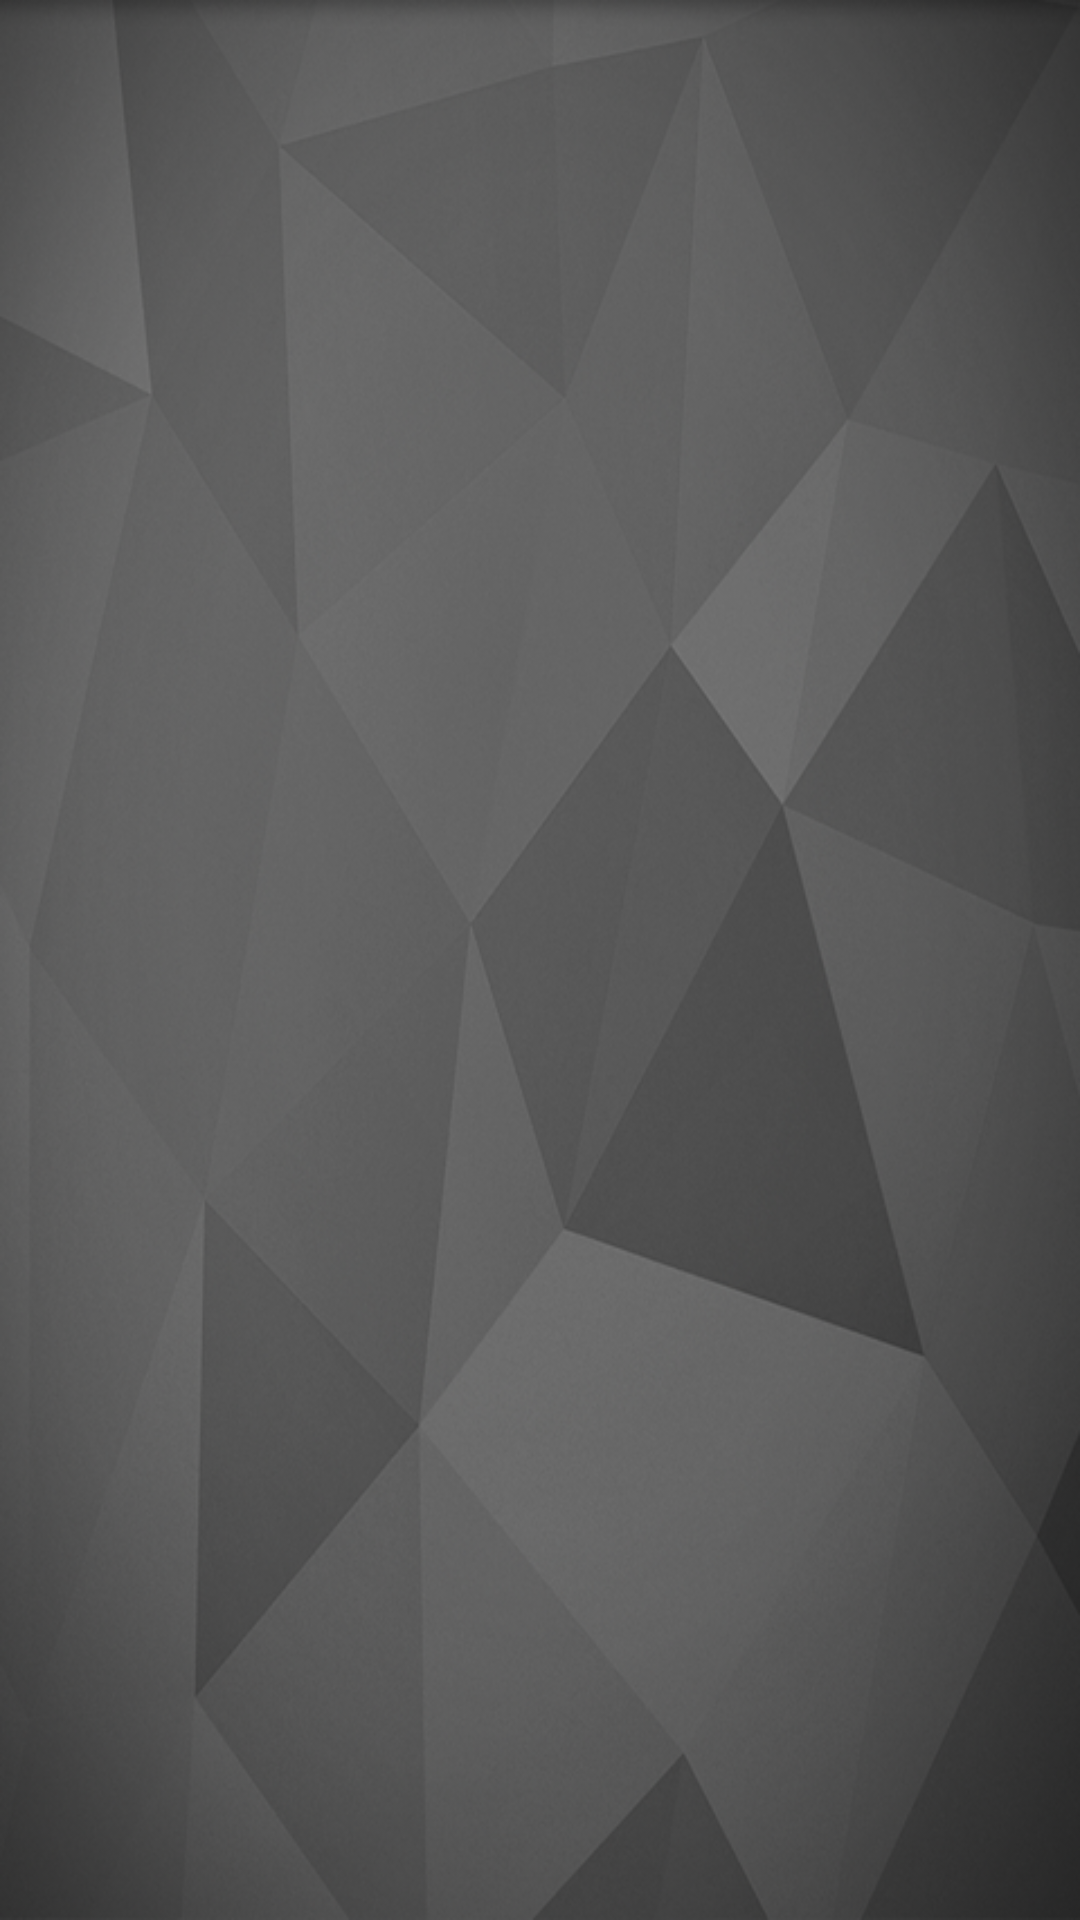

Android layout source for this screen:
<!-- AndroidManifest.xml: application theme AppTheme -->
<!-- res/layout/activity_view_pictures.xml -->
<LinearLayout xmlns:android="http://schemas.android.com/apk/res/android"
    xmlns:tools="http://schemas.android.com/tools"
    android:layout_width="match_parent"
    android:layout_height="match_parent"
    tools:context=".ActivityViewPictures" 
    android:background="@drawable/background"
    >

    <ImageView
        android:id="@+id/imageViewer"
        android:layout_width="fill_parent"
        android:layout_height="fill_parent"
        android:layout_gravity="center"
        android:background="@drawable/background"
        android:gravity="center" />

</LinearLayout>
<!-- resources referenced by this layout -->
<resources>
  <!-- drawable background: png bitmap (drawable-hdpi, 286194 bytes) -->
  <style name="AppTheme" parent="AppBaseTheme">
          
      </style>
  <style name="AppBaseTheme" parent="android:Theme.Light">
          
      </style>
</resources>
